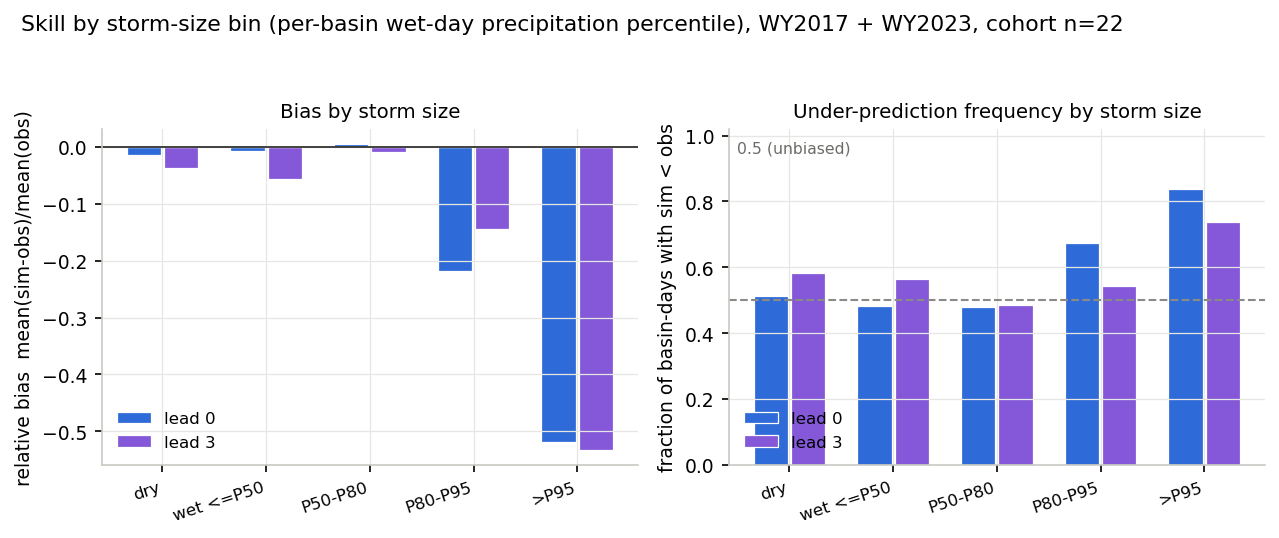

The data file committed next to this chart (first rows):
# Storm-conditioned skill, WY2017+WY2023 flood test windows, cohort n=22 basins.
# pooled_nse is computed over the days I…, pooled across basins -- it is NOT compar…, which makes NSE noisy/undefined for rare…
# rel_bias = mean(sim-obs)/mean(obs); re…
storm_bin, lead, n_basin_days, rel_bias, rel_mae, pooled_nse, underpred_frac
dry, 0, 10645, -0.01485, 0.2574, 0.8799, 0.5134
dry, 3, 10645, -0.03775, 0.408, 0.5208, 0.5815
wet <=P50, 0, 2368, -0.00817, 0.2693, 0.8322, 0.481
wet <=P50, 3, 2368, -0.05661, 0.4613, 0.4055, 0.5655
P50-P80, 0, 1550, 0.004125, 0.2904, 0.7852, 0.4806
P50-P80, 3, 1550, -0.009898, 0.5542, 0.2011, 0.4852
P80-P95, 0, 931, -0.2186, 0.3589, 0.6877, 0.6735
P80-P95, 3, 931, -0.1444, 0.4866, 0.439, 0.5424
>P95, 0, 413, -0.5177, 0.5574, 0.3307, 0.8378
>P95, 3, 413, -0.5318, 0.6272, 0.1302, 0.7385
